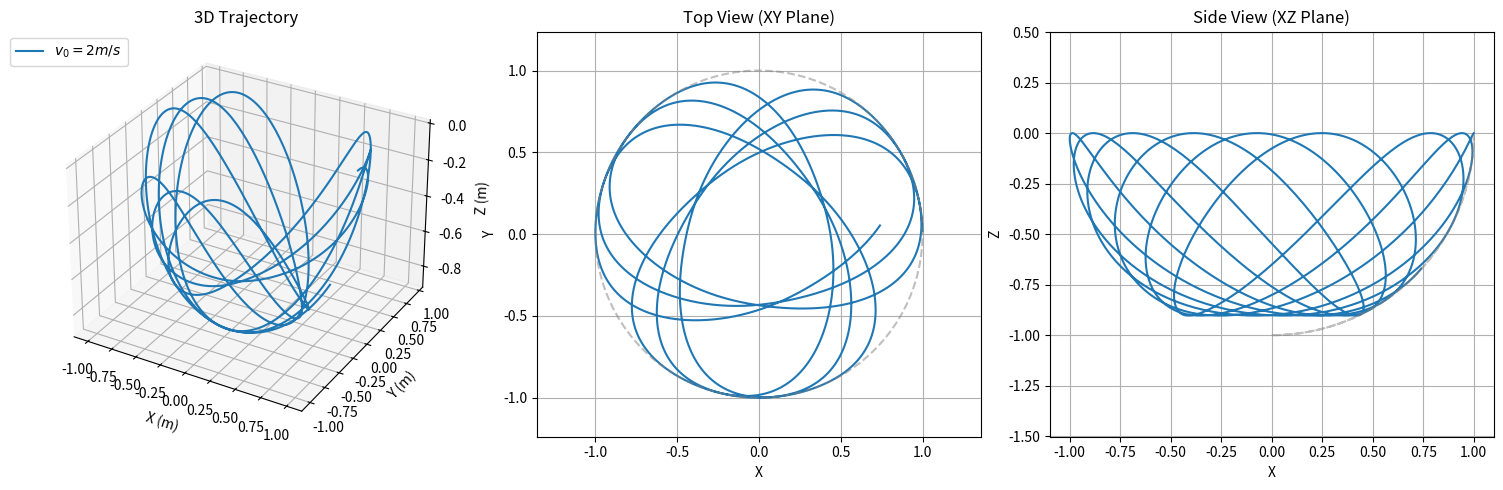

Here is the Python script that generated this plot:
import numpy as np
import matplotlib.pyplot as plt
from scipy.integrate import odeint

# --- [Existing Physics Logic Kept for Context] ---
g = 9.81
r = 1.0
t_max = 10
dt = 0.01
t = np.arange(0, t_max, dt)

def equations(y, t, v0, g, r):
    theta, theta_dot = y
    if abs(theta - np.pi/2) < 1e-6:
        theta = np.pi/2 - 1e-6
    term_gravity = (g / r) * np.cos(theta)
    term_centrifugal = (v0**2 * np.sin(theta)) / (r**2 * np.cos(theta)**3)
    theta_ddot = term_gravity - term_centrifugal
    return [theta_dot, theta_ddot]

v0_cases = [2]
results = {}

# Solve the ODEs
for v0 in v0_cases:
    y0 = [0.0, 0.0] 
    sol = odeint(equations, y0, t, args=(v0, g, r))
    results[v0] = sol[:, 0]

def get_trajectory(theta_arr, v0, r, dt):
    phi = 0
    x_vals, y_vals, z_vals = [], [], []
    for theta in theta_arr:
        phi_dot = v0 / (r * np.cos(theta)**2)
        phi += phi_dot * dt
        x_vals.append(r * np.cos(theta) * np.cos(phi))
        y_vals.append(r * np.cos(theta) * np.sin(phi))
        z_vals.append(-r * np.sin(theta))
    return np.array(x_vals), np.array(y_vals), np.array(z_vals)

# --- NEW VISUALIZATION SECTION ---

fig = plt.figure(figsize=(15, 5))

# 1. 3D Trajectory (Existing)
ax3d = fig.add_subplot(131, projection='3d')
# 2. XY Plane - Top View (New)
ax_xy = fig.add_subplot(132)
# 3. XZ Plane - Side View (New)
ax_xz = fig.add_subplot(133)

# Pre-calculate bowl wireframe for the projections
u_bowl = np.linspace(0, 2 * np.pi, 100)
v_bowl = np.linspace(0, np.pi / 2, 50)

for v0 in v0_cases:
    theta_data = results[v0]
    xs, ys, zs = get_trajectory(theta_data, v0, r, dt)
    
    label = f'$v_0={v0} m/s$'
    ax3d.plot(xs, ys, zs, label=label)
    ax_xy.plot(xs, ys, label=label)
    ax_xz.plot(xs, zs, label=label)

# --- Refine 3D Plot ---
ax3d.set_title("3D Trajectory")
ax3d.set_xlabel("X (m)")
ax3d.set_ylabel("Y (m)")
ax3d.set_zlabel("Z (m)")

# --- Refine XY Plot (Top View) ---
# Draw the rim of the bowl
rim_x = r * np.cos(u_bowl)
rim_y = r * np.sin(u_bowl)
ax_xy.plot(rim_x, rim_y, color='gray', linestyle='--', alpha=0.5)
ax_xy.set_title("Top View (XY Plane)")
ax_xy.set_xlabel("X")
ax_xy.set_ylabel("Y")
ax_xy.axis('equal')
ax_xy.grid(True)

# --- Refine XZ Plot (Side View) ---
# Draw the bowl profile (cross-section)
profile_v = np.linspace(-np.pi/2, np.pi/2, 100)
profile_x = r * np.cos(profile_v)
profile_z = -r * np.abs(np.sin(profile_v))
ax_xz.plot(profile_x, profile_z, color='gray', linestyle='--', alpha=0.5)
ax_xz.set_title("Side View (XZ Plane)")
ax_xz.set_xlabel("X")
ax_xz.set_ylabel("Z")
ax_xz.axis('equal')
ax_xz.grid(True)

plt.tight_layout()
ax3d.legend(loc='upper left', bbox_to_anchor=(-0.1, 1))
plt.show()
